Image classification data set "yolo_classification_data" (MarinaNasser/Nebras_RandD on GitHub). Class labels (8): ascending colon, cecum, descending colon, hepatic flexure, rectum, sigmoid colon, splenic flexure, transverse colon.

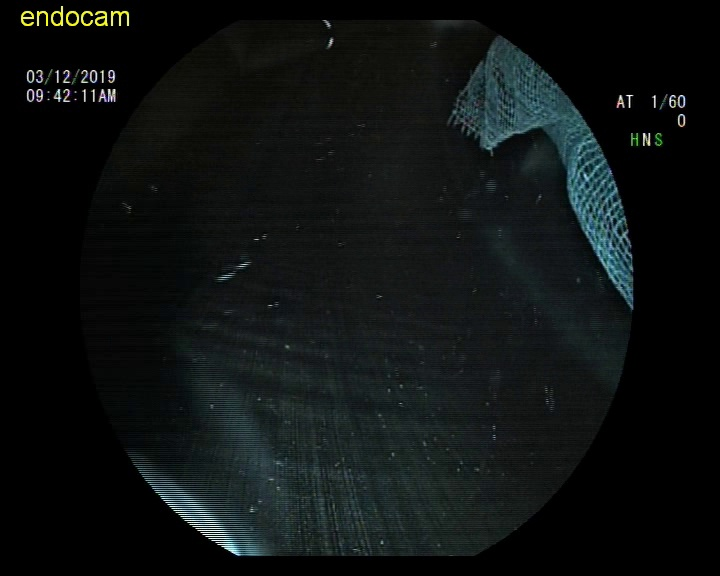
Label: rectum

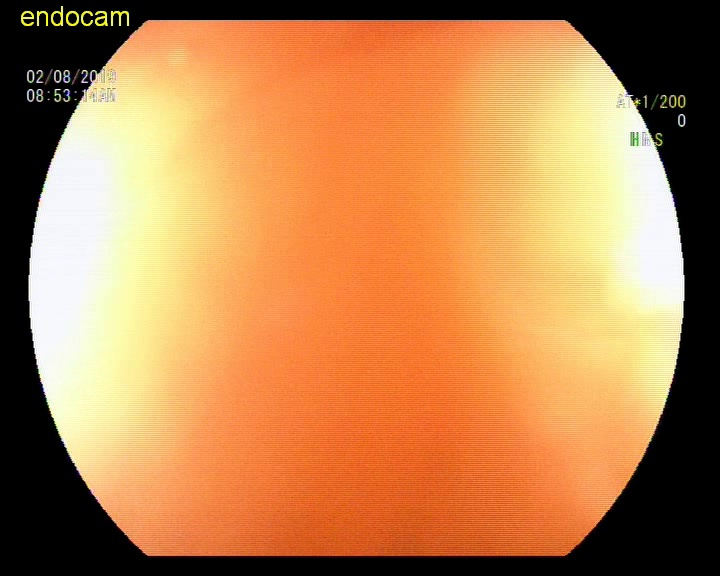
Label: splenic flexure

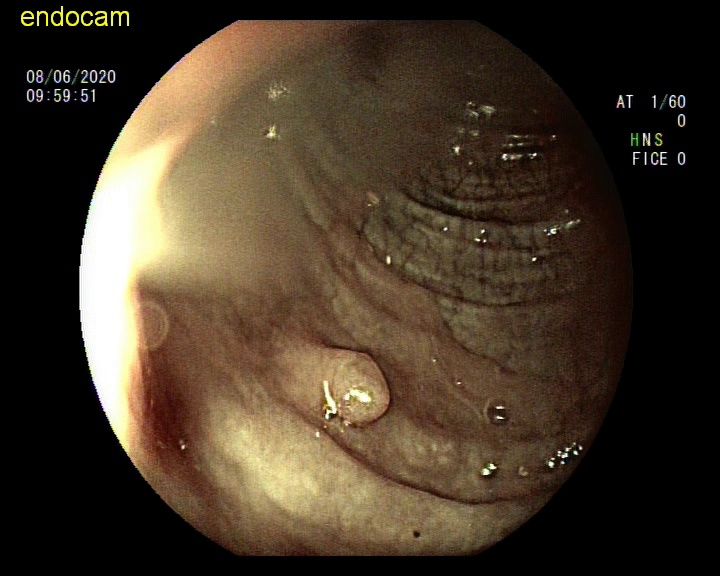
Label: sigmoid colon

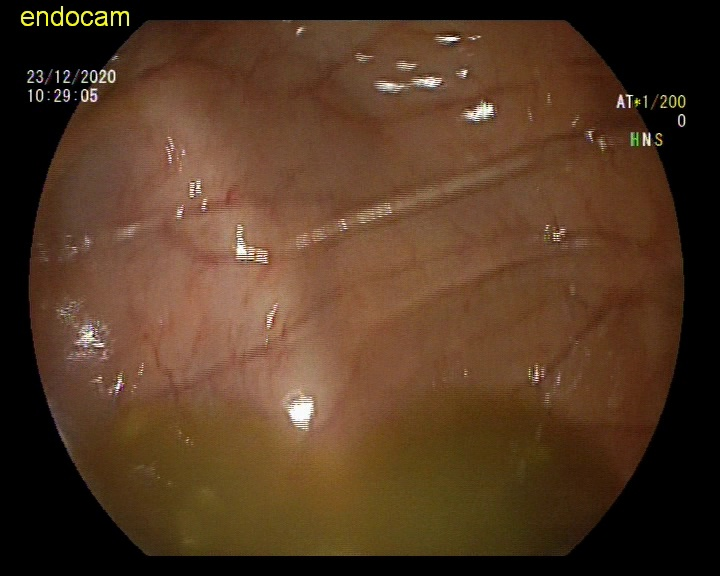
Label: descending colon

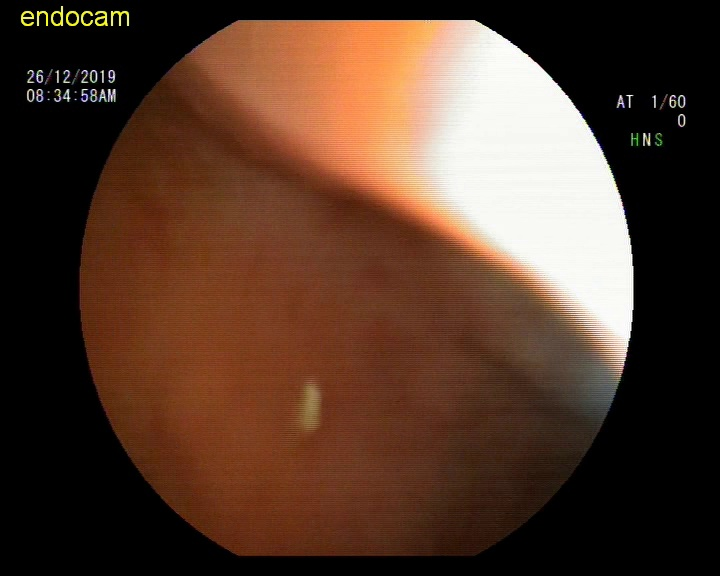
Label: hepatic flexure

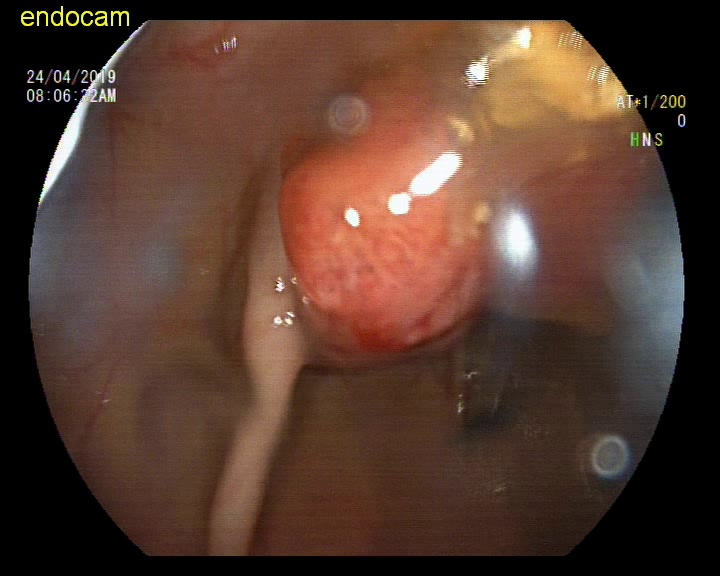
Label: ascending colon
